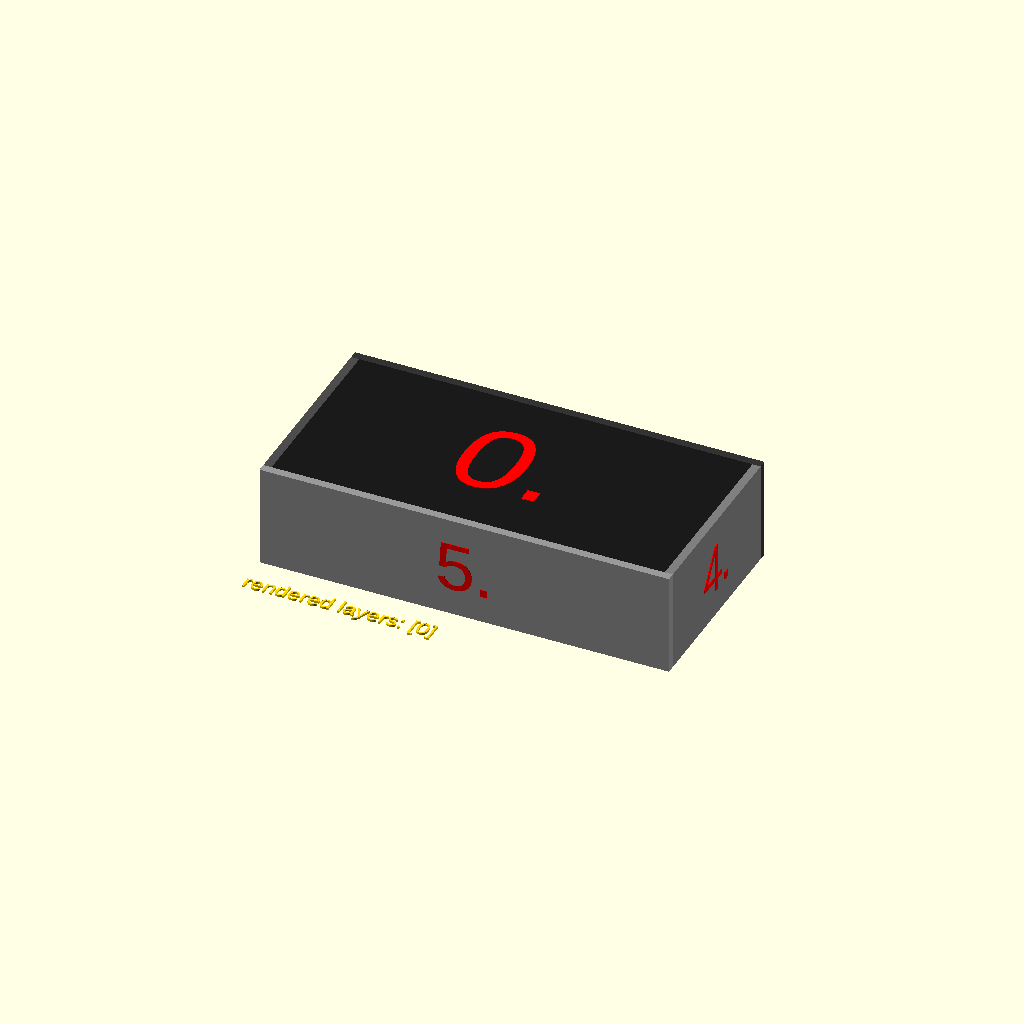
Cell 1 — every parameter at its default value.
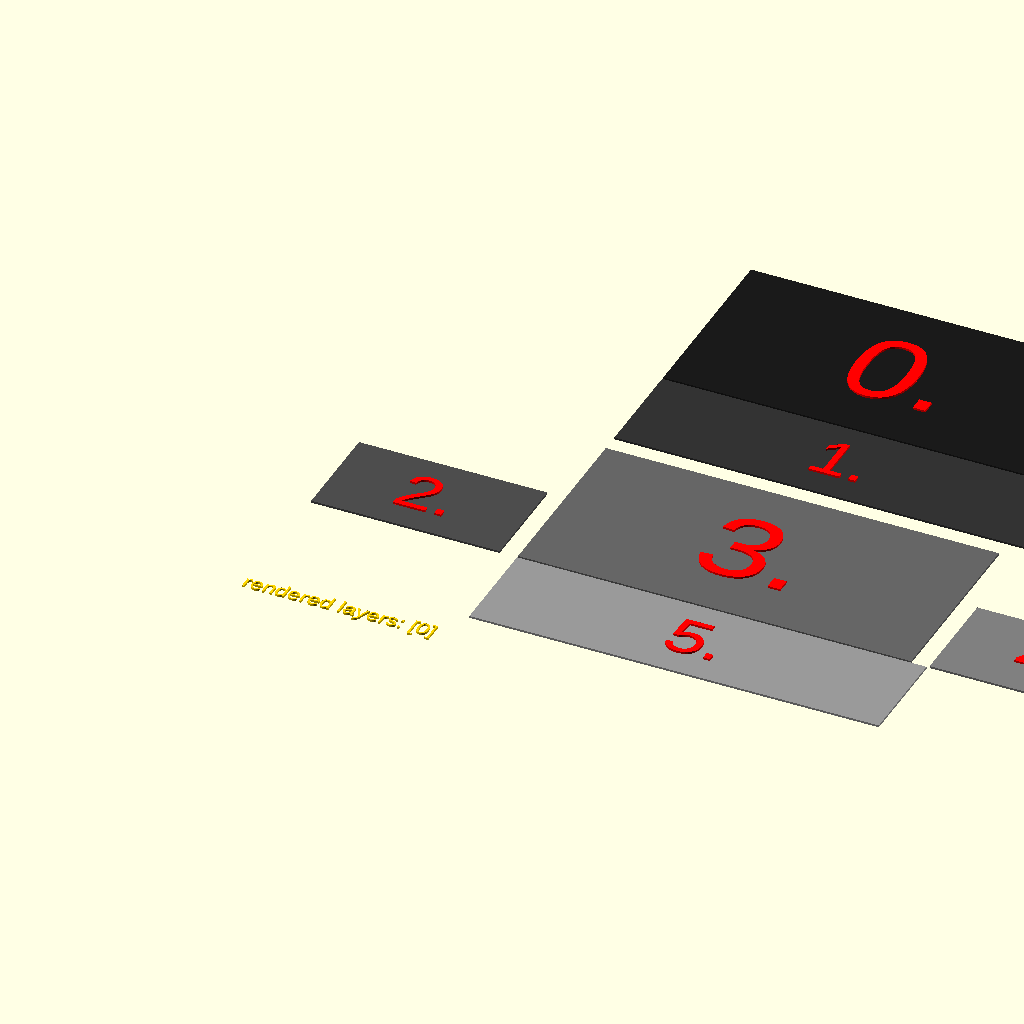
Cell 2 — make_3d set to false, the other parameters unchanged.
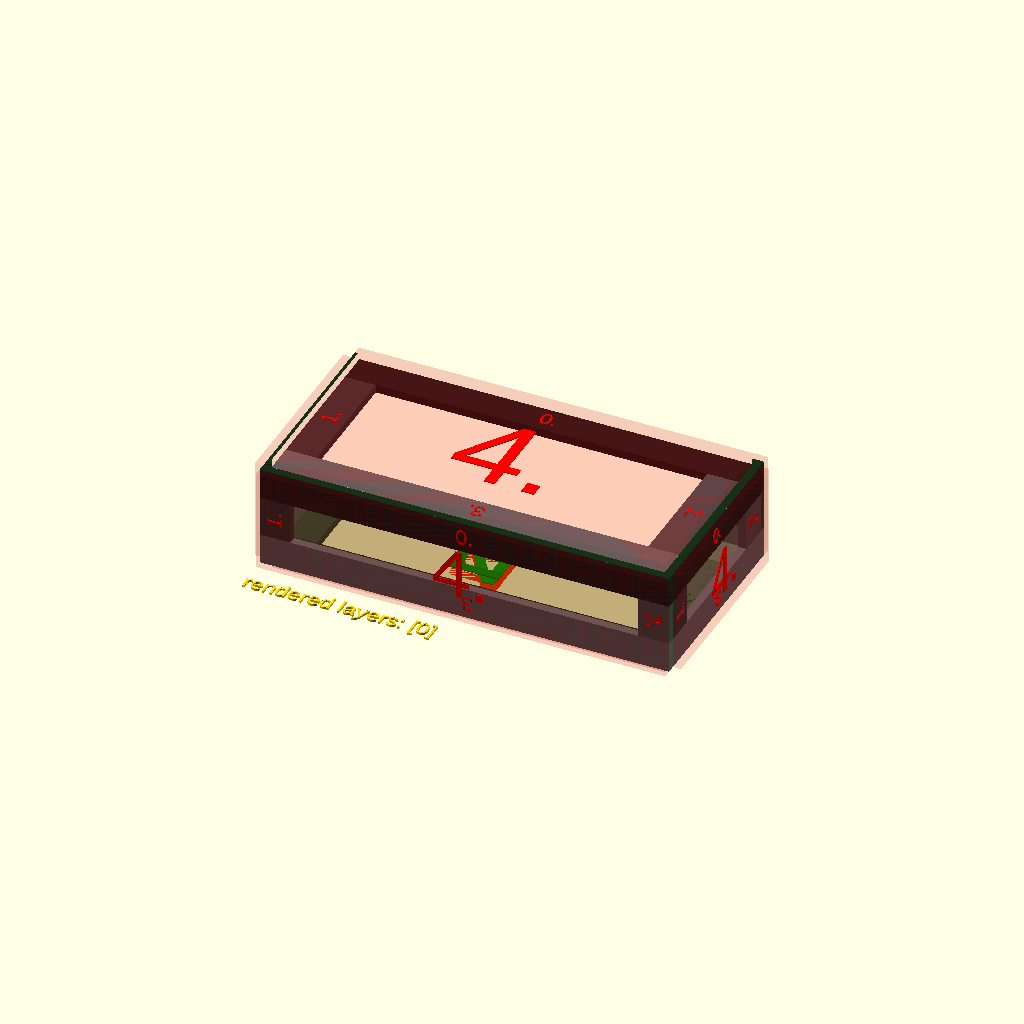
Cell 3 — test_faces set to false, the other parameters unchanged.
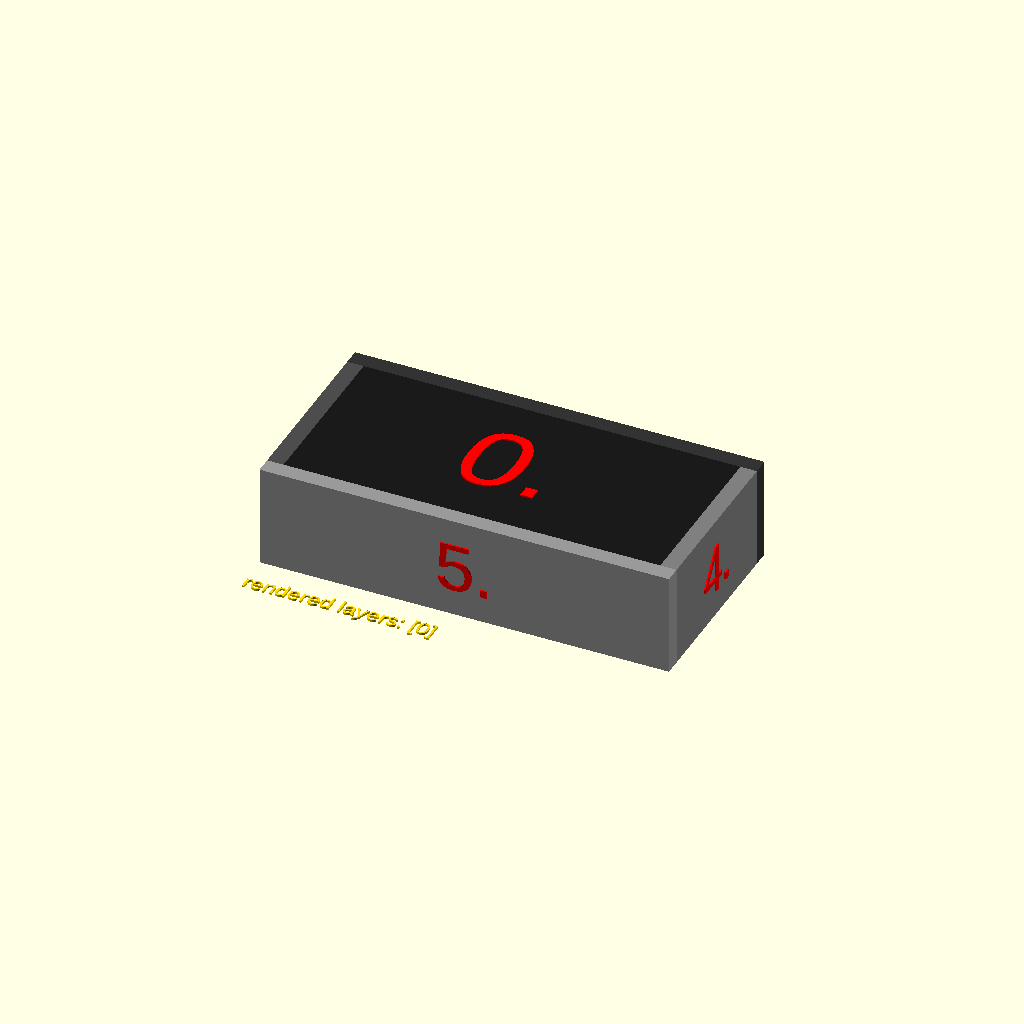
Cell 4 — wall_depth set to 8, the other parameters unchanged.
One fixed orthographic camera (rotation 55°, 0°, 25°; colour scheme Cornfield) for every cell.
Source of the model, cutter_lib/tower/ct_tower_floor.scad:
use <../layer/cl_layer.scad>
use <../surfaces/cs_test_surface.scad>

use <../shapes/cshape_box.scad>
// use <../shapes/cshape_array.scad>

use <ct_tower_wall.scad>


/* [Output] */
make_3d=true;

/* [Example] */
floor_size = [200,100,50];

wall_depth=4;
frame_width = 15; 

frame_overlap = false;

visible_layers = [0];
cl_layer_info(visible_layers);

spacing_2d=1;

test_faces=true;

ct_tower_floor_example(floor_size[0], floor_size[2], floor_size[1],
                          wall_depth=wall_depth,
                          frame_width = frame_width,
                          frame_overlap=frame_overlap,
                          test_faces=test_faces,
                          make_3d=make_3d);

module ct_tower_floor_example(width, height, depth, wall_depth=1, frame_width=10, frame_overlap=false,
                              test_faces=true,
                              visible_layers=visible_layers, make_3d=false, spacing_2d=1)
{
    size_face_move = get_cshape_box_face_size_move(width=width, height=height, depth=depth, 
                                                   thickness=wall_depth);

    if (test_faces == true)
    {
        ct_tower_floor_arrange(width=width, height=height, depth=depth, 
                                wall_depth=wall_depth,
                                make_3d=make_3d, spacing_2d=spacing_2d)
        {
            // 0: top
            cs_test_surface(width=size_face_move[0][0], height=size_face_move[0][1], thickness=wall_depth,
                        number=0, layer=0, visible_layers=visible_layers, make_3d=make_3d);
            // 1: back
            cs_test_surface(width=size_face_move[1][0], height=size_face_move[1][1], thickness=wall_depth,
                        number=1, layer=0, visible_layers=visible_layers, make_3d=make_3d);
            // 2: left
            cs_test_surface(width=size_face_move[2][0], height=size_face_move[2][1], thickness=wall_depth,
                        number=2, layer=0, visible_layers=visible_layers, make_3d=make_3d);
            // 3: bottom
            cs_test_surface(width=size_face_move[3][0], height=size_face_move[3][1], thickness=wall_depth,
                        number=3, layer=0, visible_layers=visible_layers, make_3d=make_3d);
            // 4: right
            cs_test_surface(width=size_face_move[4][0], height=size_face_move[4][1], thickness=wall_depth,
                        number=4, layer=0, visible_layers=visible_layers, make_3d=make_3d);
            // 5: front
            cs_test_surface(width=size_face_move[5][0], height=size_face_move[5][1], thickness=wall_depth,
                        number=5, layer=0, visible_layers=visible_layers, make_3d=make_3d);
        }
    }
    else
    {
        ct_tower_floor_arrange(width=width, height=height, depth=depth, 
                                wall_depth=wall_depth,
                                make_3d=make_3d, spacing_2d=spacing_2d)
        {
            // 0: top
            ct_tower_wall_example(width=size_face_move[0][0], height=size_face_move[0][1],
                                wall_depth=wall_depth, frame_width=frame_width,
                                frame_overlap=frame_overlap,
                                visible_layers=visible_layers, make_3d=make_3d);
            // 1: back
            ct_tower_wall_example(width=size_face_move[1][0], height=size_face_move[1][1],
                                wall_depth=wall_depth, frame_width=frame_width,
                                frame_overlap=frame_overlap,
                                visible_layers=visible_layers, make_3d=make_3d);
            // 2: left
            ct_tower_wall_example(width=size_face_move[2][0], height=size_face_move[2][1],
                                wall_depth=wall_depth, frame_width=frame_width,
                                frame_overlap=frame_overlap,
                                visible_layers=visible_layers, make_3d=make_3d);
            // 3: bottom
            ct_tower_wall_example(width=size_face_move[3][0], height=size_face_move[3][1],
                                wall_depth=wall_depth, frame_width=frame_width,
                                frame_overlap=frame_overlap,
                                visible_layers=visible_layers, make_3d=make_3d);
            // 4: right
            ct_tower_wall_example(width=size_face_move[4][0], height=size_face_move[4][1],
                                wall_depth=wall_depth, frame_width=frame_width,
                                frame_overlap=frame_overlap,
                                visible_layers=visible_layers, make_3d=make_3d);
            // 5: front
            ct_tower_wall_example(width=size_face_move[5][0], height=size_face_move[5][1],
                                wall_depth=wall_depth, frame_width=frame_width,
                                frame_overlap=frame_overlap,
                                visible_layers=visible_layers, make_3d=make_3d);
        }
    }
}

module ct_tower_floor_arrange(width, height, depth, wall_depth=1,
                                 make_3d=false, spacing_2d=1)
{
    cshape_box_arrange_move(width=width, height=height, depth=depth, thickness = wall_depth,
                            make_3d=make_3d, spacing_2d=1)
    {
        // 0: top
        children(0);
        // 1: back
        children(1);
        // 2: left
        children(2);
        // 3: bottom
        children(3);
        // 4: right
        children(4);
        // 5: front
        children(5);
    }
}



function get_ct_tower_floor_2d_size(width, height, depth, wall_depth, spacing_2d=1) =
    get_cshape_box_2d_size_move(width=width, 
                                height=height,
                                depth=depth,
                                thickness=wall_depth,
                                spacing_2d=spacing_2d);
Parameter table extracted from the source (name, type, default, range or options):
make_3d: bool, default true
floor_size: vector, default [200, 100, 50]
wall_depth: number, default 4
frame_width: number, default 15
frame_overlap: bool, default false
visible_layers: vector, default [0]
spacing_2d: number, default 1
test_faces: bool, default true
